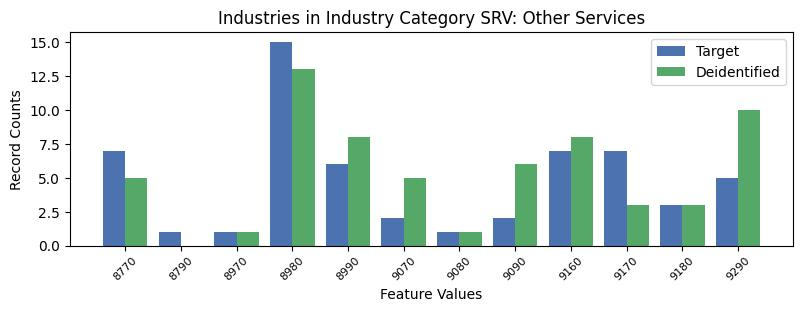

Values plotted in this chart, from the file beside it:
, INDP, count_target, count_deidentified
6, 8770, 7, 5.0
11, 8790, 1, 0.0
7, 8970, 1, 1.0
1, 8980, 15, 13.0
5, 8990, 6, 8.0
3, 9070, 2, 5.0
9, 9080, 1, 1.0
10, 9090, 2, 6.0
4, 9160, 7, 8.0
2, 9170, 7, 3.0
8, 9180, 3, 3.0
0, 9290, 5, 10.0
